Run: headless pygame with SDL's dummy video driver; simulated clock (each Clock.tick advances the game by its frame time, no real sleeping); random seed 0; keys injected as events and as key.get_pressed() state; no mouse input.
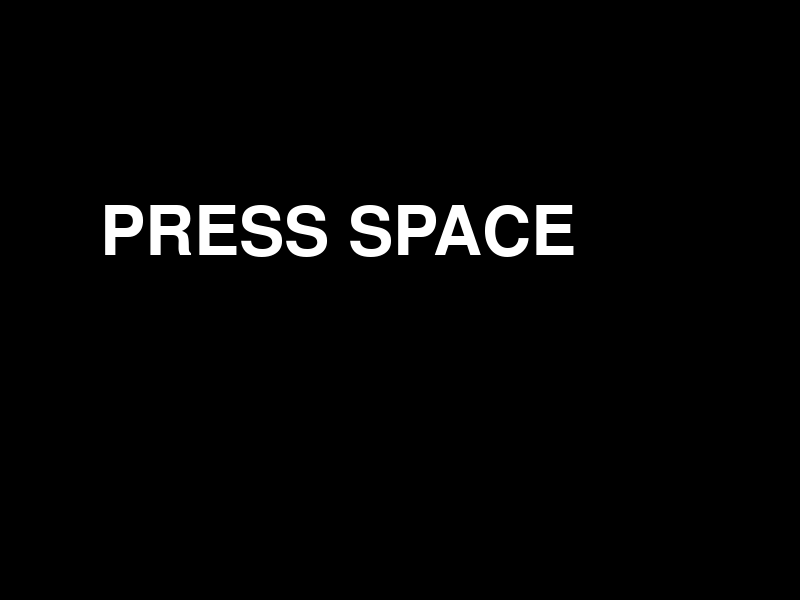
Frame 1 of 4 · flips 1–60 · no input
Frame 2 of 4 · flips 61–180 · tapped SPACE, RETURN · held RIGHT (→), D · screen unchanged from frame 1, image omitted
Frame 3 of 4 · flips 181–300 · held DOWN (↓), S · screen unchanged from frame 2, image omitted
Frame 4 of 4 · flips 301–420 · held LEFT (←), A, UP (↑), W · screen unchanged from frame 3, image omitted

The pygame program that drew these frames:

import pygame as py
from random import randint
import time

class Obstacles:
    def create_obstacles():
        global obstacles
        if len(obstacles) < 3:
            obstacles.append([obstacles[len(obstacles)-1][0]+400, randint(100, y - 300)])
    def show_obstacles():
        for i in range(len(obstacles)):
            py.draw.rect(root, 'green', py.Rect(obstacles[i][0], 0, 100, obstacles[i][1]))
            py.draw.rect(root, 'green', py.Rect(obstacles[i][0], obstacles[i][1] + 200, 100, y - (obstacles[i][1] + 200)))
    def change_position():
        for i in range(len(obstacles)):
            obstacles[i][0] -= 10
    def count_points():
        global points
        if obstacles[0][0] <= -200:
            obstacles.pop(0)
            points += 1
    def check_collision(pawn):
        global running
        object1 = py.Rect(obstacles[0][0], 0, 100, obstacles[0][1])
        object2 = py.Rect(obstacles[0][0], obstacles[0][1] + 200, 100, y - (obstacles[0][1] + 200))
        if py.Rect(pawn).colliderect(object1) or py.Rect(pawn).colliderect(object2):
            running = False

working = True

py.init()

start_texts_font = py.font.SysFont('Arial', 100) 
start_text = start_texts_font.render('PRESS SPACE', 1, 'white')

while working:
    x, y = 800, 600
    root = py.display.set_mode((x, y))
    py.display.set_caption('Flappy Bird')
    pawn_size = 40
    points = 0
    root.fill('black')
    root.blit(start_text, (100, 200))
    pawn = [50, y/2-40, pawn_size, pawn_size]
    obstacles = [[600, randint(100, y - 300)]]
    clock = py.time.Clock()
    FPS = 30
    running = False
    for ev in py.event.get():
        if ev.type == py.QUIT:
            working = False
        if ev.type == py.KEYDOWN:
            if ev.key == py.K_SPACE:
                running = True
    py.display.update()
    points_texts_font = py.font.SysFont('Arial', 50) 
    while running:
        root.fill('black')
        py.draw.rect(root, 'red', py.Rect(pawn))
        pawn[1] += 10
        Obstacles.create_obstacles()
        Obstacles.show_obstacles()
        Obstacles.change_position()  
        Obstacles.count_points()
        Obstacles.check_collision(pawn)
        points_text = points_texts_font.render(f'points: {points}', 1, 'blue')
        root.blit(points_text, (600, 20))
        for ev in py.event.get():
            if ev.type == py.KEYDOWN:
                if ev.key == py.K_SPACE:
                    pawn[1] -= 100
        if pawn[1] >= y - pawn_size or pawn[1] <= 0:
            running = False
        clock.tick(FPS)
        py.display.update()

py.quit
